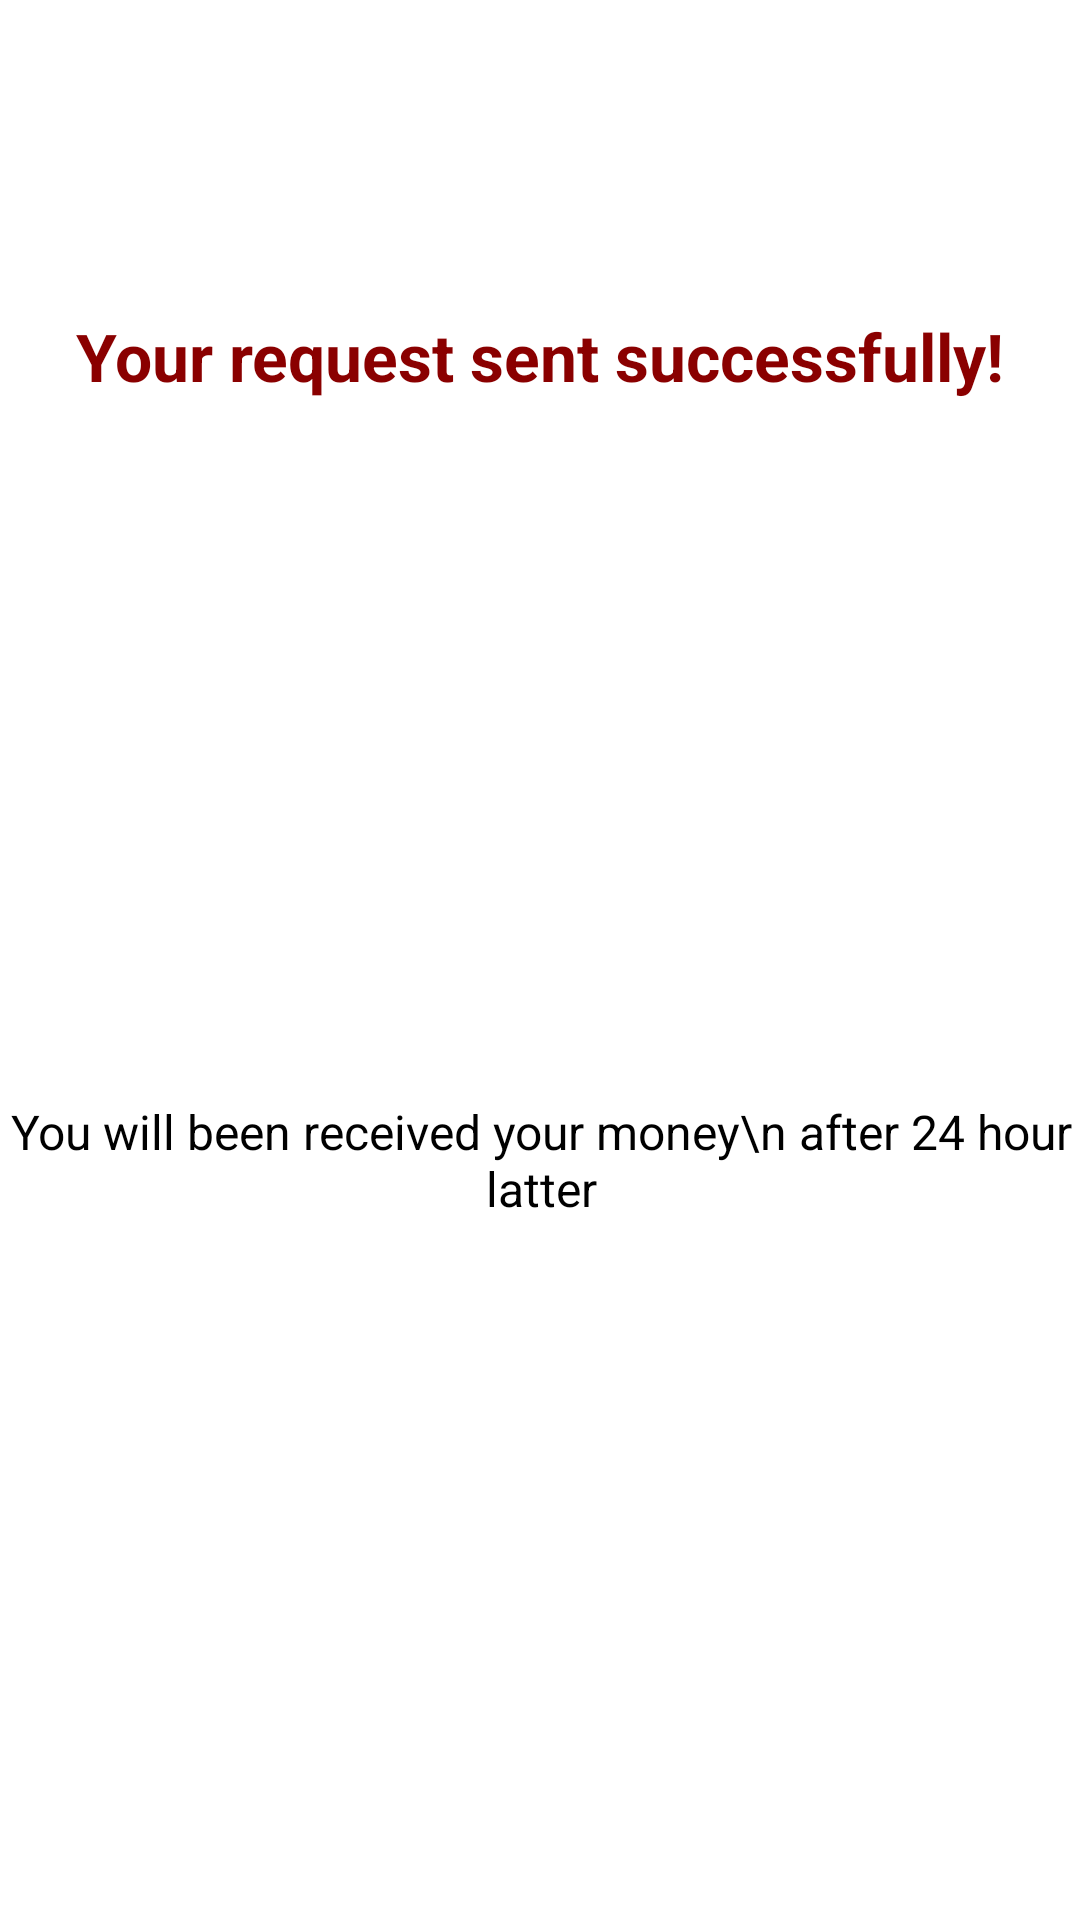

Android layout source for this screen:
<!-- AndroidManifest.xml: application theme Theme.NewApp -->
<!-- res/layout/request_send_diloag.xml -->
<?xml version="1.0" encoding="utf-8"?>
<androidx.constraintlayout.widget.ConstraintLayout xmlns:android="http://schemas.android.com/apk/res/android"
    android:layout_width="match_parent"
    android:layout_height="wrap_content"
    android:background="@color/white"
    xmlns:app="http://schemas.android.com/apk/res-auto"
    android:layout_margin="4dp">

    <ImageView
        android:id="@+id/imageView15"
        android:layout_width="100dp"
        android:layout_height="100dp"
        android:layout_marginTop="4dp"
        android:src="@drawable/happy"
        app:layout_constraintEnd_toEndOf="parent"
        app:layout_constraintStart_toStartOf="parent"
        app:layout_constraintTop_toTopOf="parent" />

    <TextView
        android:id="@+id/textView13"
        android:layout_width="wrap_content"
        android:layout_height="wrap_content"
        android:text="Your request sent successfully!"
        android:textColor="@color/darkRed"
        android:textSize="22dp"
        android:textStyle="bold"
        app:layout_constraintEnd_toEndOf="parent"
        app:layout_constraintStart_toStartOf="parent"
        app:layout_constraintTop_toBottomOf="@+id/imageView15" />

    <TextView
        android:layout_width="wrap_content"
        android:layout_height="wrap_content"
        android:text="You will been received your money\n after 24 hour latter"
        android:textAlignment="center"
        android:textColor="@color/black"
        android:textSize="16sp"
        app:layout_constraintBottom_toBottomOf="parent"
        app:layout_constraintEnd_toEndOf="@+id/textView13"
        app:layout_constraintStart_toStartOf="@+id/textView13"
        app:layout_constraintTop_toBottomOf="@+id/textView13" />


</androidx.constraintlayout.widget.ConstraintLayout>
<!-- resources referenced by this layout -->
<resources>
  <color name="black">#FF000000</color>
  <color name="darkRed">#8A0000</color>
  <color name="white">#FFFFFFFF</color>
  <style name="Theme.NewApp" parent="Theme.MaterialComponents.DayNight.NoActionBar">
          
          <item name="colorPrimary">@color/darkBlue</item>
          <item name="colorPrimaryVariant">@color/darkBlue</item>
          <item name="colorOnPrimary">@color/white</item>
          
          <item name="colorSecondary">@color/teal_200</item>
          <item name="colorSecondaryVariant">@color/teal_700</item>
          <item name="colorOnSecondary">@color/black</item>
          
          <item name="android:statusBarColor" tools:targetApi="l">?attr/colorPrimaryVariant</item>
          
      </style>
  <color name="darkBlue">#131B33</color>
  <color name="teal_200">#FF03DAC5</color>
  <color name="teal_700">#FF018786</color>
</resources>
